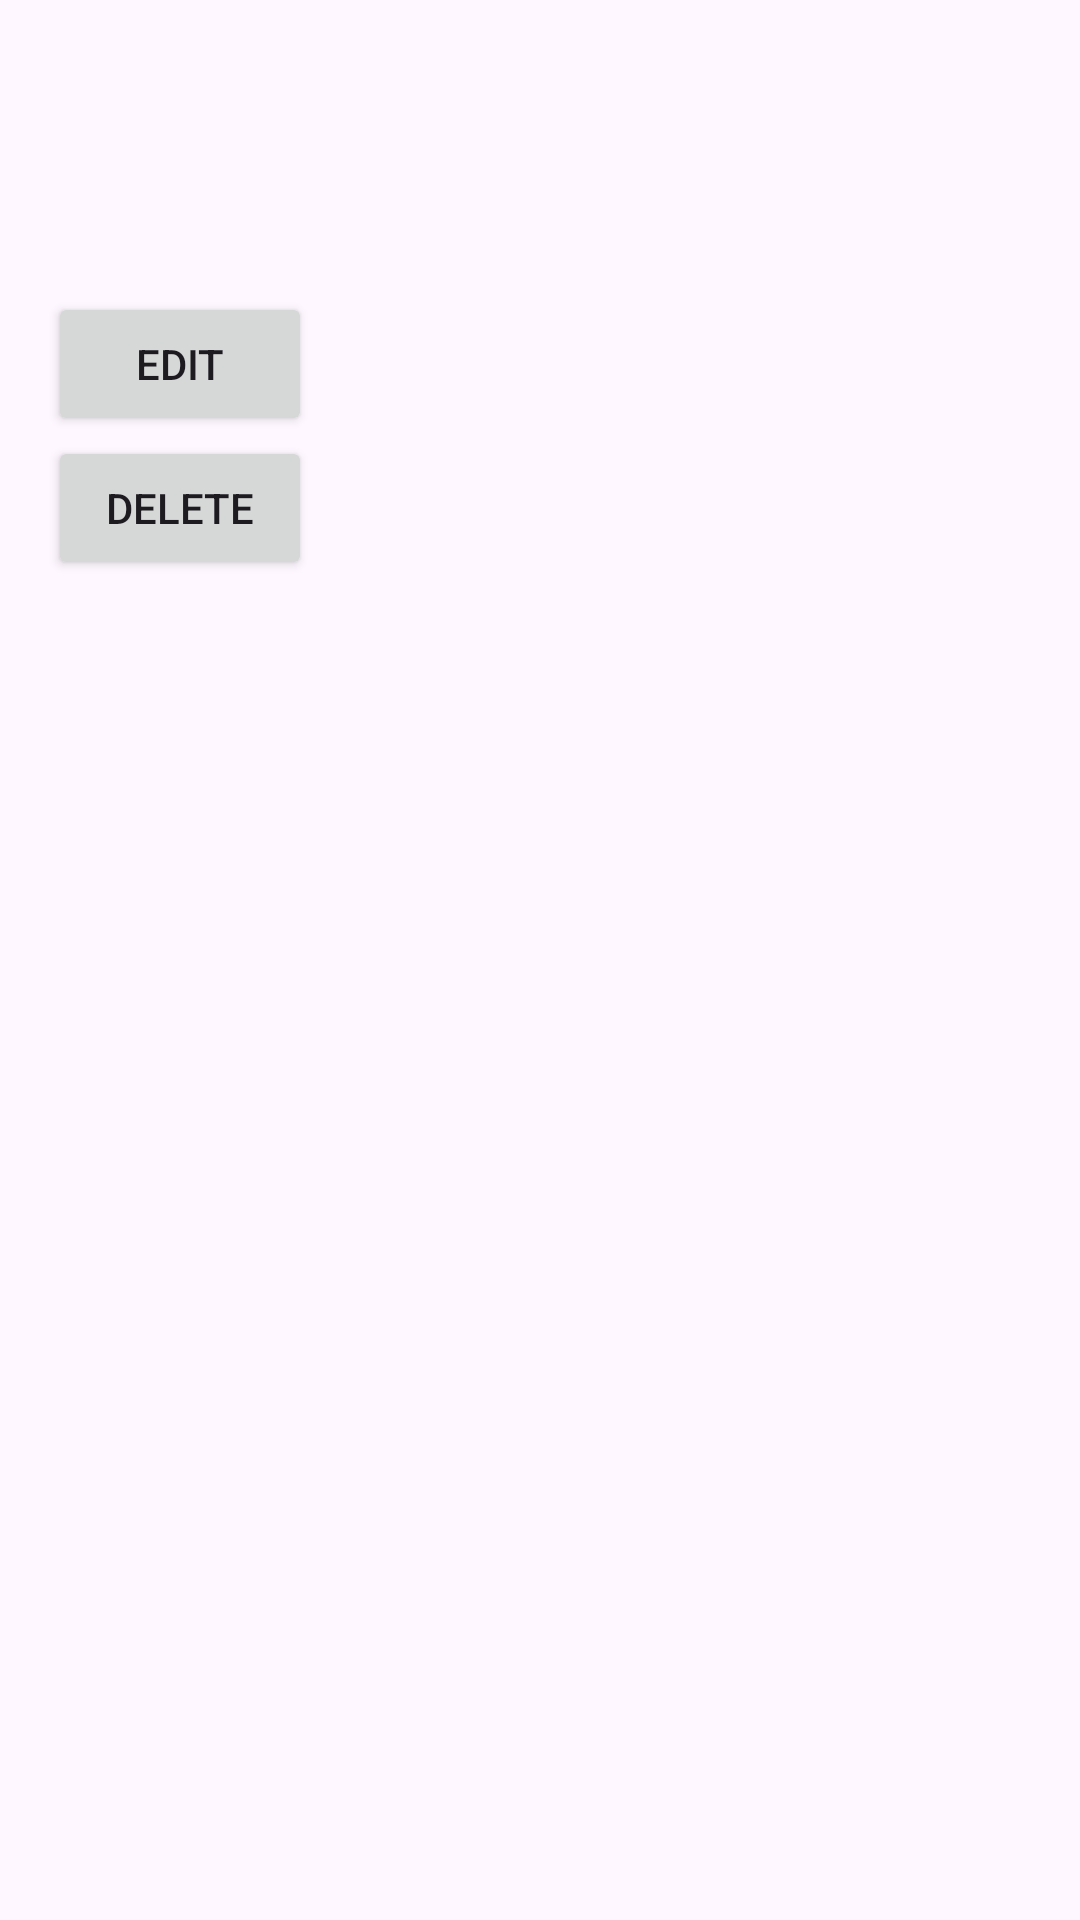

This screen was rendered from an Android layout file. Write that file and the resources it references.
<!-- AndroidManifest.xml: application theme Theme.Professorconnect -->
<!-- res/layout/fragment_meeting_details.xml -->
<LinearLayout xmlns:android="http://schemas.android.com/apk/res/android"
    android:layout_width="match_parent"
    android:layout_height="match_parent"
    android:orientation="vertical"
    android:padding="16dp">

    <TextView
        android:id="@+id/subjectTextView"
        android:layout_width="match_parent"
        android:layout_height="wrap_content"
        android:textSize="18sp" />

    <TextView
        android:id="@+id/descriptionTextView"
        android:layout_width="match_parent"
        android:layout_height="wrap_content" />

    <TextView
        android:id="@+id/timeSlotTextView"
        android:layout_width="match_parent"
        android:layout_height="wrap_content" />

    <TextView
        android:id="@+id/typeTextView"
        android:layout_width="match_parent"
        android:layout_height="wrap_content" />

    <Button
        android:id="@+id/editButton"
        android:layout_width="wrap_content"
        android:layout_height="wrap_content"
        android:text="Edit" />

    <Button
        android:id="@+id/deleteButton"
        android:layout_width="wrap_content"
        android:layout_height="wrap_content"
        android:text="Delete" />
</LinearLayout>
<!-- resources referenced by this layout -->
<resources>
  <style name="Theme.Professorconnect" parent="Base.Theme.Professorconnect" />
  <style name="Base.Theme.Professorconnect" parent="Theme.Material3.DayNight.NoActionBar">
          
          
      </style>
</resources>
